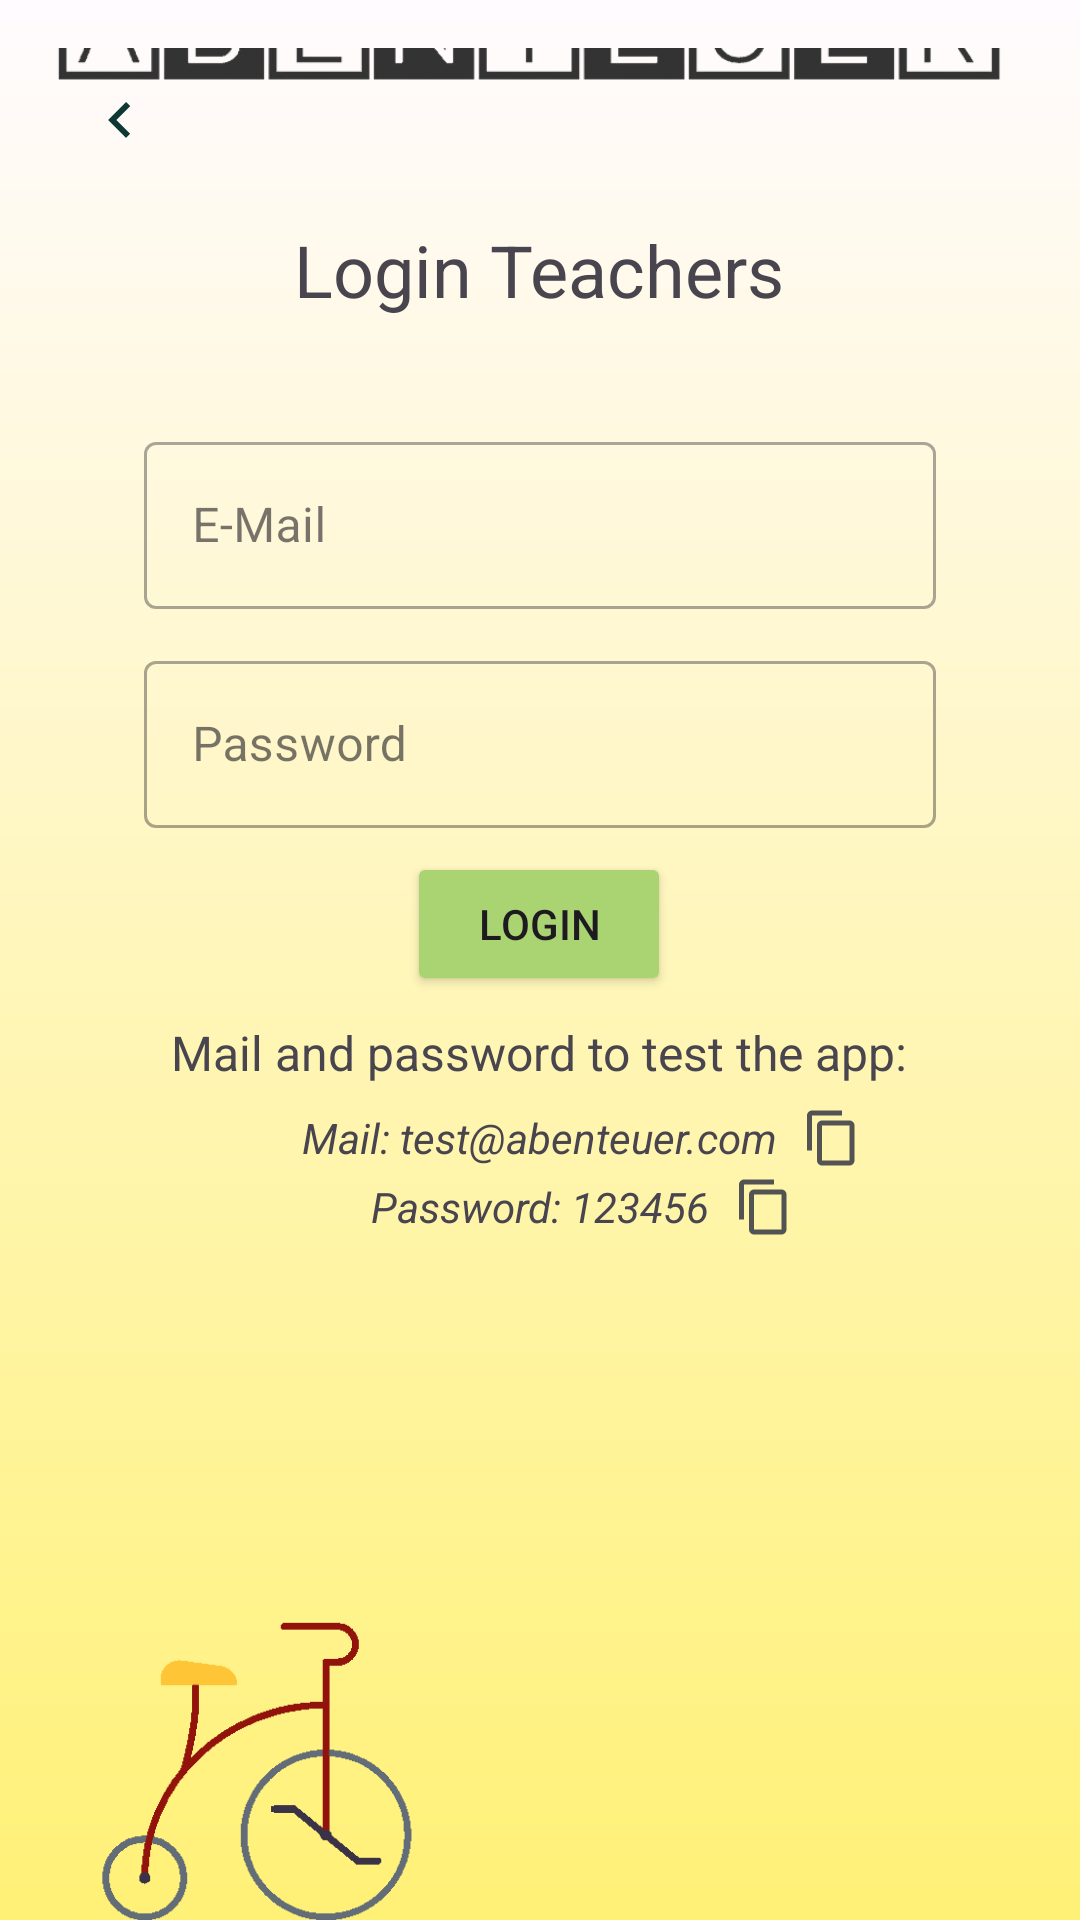

Write the Android layout XML for this screen, with the resource values it uses.
<!-- AndroidManifest.xml: application theme Theme.Material3.Light.NoActionBar -->
<!-- res/layout/fragment_log_in_teachers.xml -->
<?xml version="1.0" encoding="utf-8"?>
<androidx.constraintlayout.widget.ConstraintLayout xmlns:android="http://schemas.android.com/apk/res/android"
    xmlns:app="http://schemas.android.com/apk/res-auto"
    xmlns:tools="http://schemas.android.com/tools"
    android:id="@+id/login_fragment_parents"
    android:layout_width="match_parent"
    android:layout_height="match_parent"
    android:background="@drawable/login_gradient"
    android:paddingLeft="@dimen/fragment_horizontal_margin"
    android:paddingTop="@dimen/fragment_vertical_margin"
    android:paddingRight="@dimen/fragment_horizontal_margin"

    tools:context=".ui.auth.LogInFragmentTeachers">

    <ImageView
        android:id="@+id/logo"
        android:layout_width="wrap_content"
        android:layout_height="wrap_content"

        android:src="@drawable/logo"
        app:layout_constraintBottom_toTopOf="@+id/textView"
        app:layout_constraintEnd_toEndOf="parent"
        app:layout_constraintHorizontal_bias="0.0"
        app:layout_constraintStart_toStartOf="parent" />


    <com.google.android.material.textfield.TextInputLayout
        android:id="@+id/tv_mail"
        style="@style/Widget.MaterialComponents.TextInputLayout.OutlinedBox"
        android:layout_width="match_parent"
        android:layout_height="wrap_content"
        android:layout_marginHorizontal="32dp"
        android:layout_marginBottom="12sp"
        app:layout_constraintBottom_toTopOf="@+id/textInputLayout"
        app:layout_constraintEnd_toEndOf="parent"
        app:layout_constraintHorizontal_bias="0.0"
        app:layout_constraintStart_toStartOf="parent">

        <com.google.android.material.textfield.TextInputEditText
            android:id="@+id/add_textInputName"
            android:layout_width="match_parent"
            android:layout_height="wrap_content"
            android:hint="@string/prompt_email" />
    </com.google.android.material.textfield.TextInputLayout>


    <com.google.android.material.textfield.TextInputLayout

        android:id="@+id/textInputLayout"
        style="@style/Widget.MaterialComponents.TextInputLayout.OutlinedBox"
        android:layout_width="match_parent"
        android:layout_height="wrap_content"
        android:layout_marginHorizontal="32dp"
        android:layout_marginBottom="8dp"
        app:layout_constraintBottom_toTopOf="@+id/btn_login"
        app:layout_constraintEnd_toEndOf="parent"
        app:layout_constraintHorizontal_bias="0.0"
        app:layout_constraintStart_toStartOf="parent">

        <com.google.android.material.textfield.TextInputEditText
            android:id="@+id/password"
            android:layout_width="match_parent"
            android:layout_height="wrap_content"
            android:hint="@string/prompt_password"
            android:inputType="textPassword" />
    </com.google.android.material.textfield.TextInputLayout>


    <TextView
        android:id="@+id/textView"
        android:layout_width="wrap_content"
        android:layout_height="wrap_content"

        android:layout_marginBottom="36dp"
        android:text="@string/login_teachers"
        android:textSize="24sp"
        app:layout_constraintBottom_toTopOf="@+id/tv_mail"
        app:layout_constraintEnd_toEndOf="parent"
        app:layout_constraintHorizontal_bias="0.497"
        app:layout_constraintStart_toStartOf="parent" />

    <ImageView
        android:id="@+id/arrow_left"
        android:layout_width="wrap_content"
        android:layout_height="wrap_content"
        android:layout_marginStart="12dp"
        android:layout_marginTop="12dp"
        android:src="@drawable/arrow_left"
        app:layout_constraintStart_toStartOf="parent"
        app:layout_constraintTop_toTopOf="parent" />

    <Button
        android:id="@+id/btn_login"
        android:layout_width="wrap_content"
        android:layout_height="wrap_content"
        android:layout_gravity="start"
        android:layout_marginStart="48dp"
        android:layout_marginEnd="48dp"
        android:layout_marginBottom="308dp"
        android:backgroundTint="@color/md_theme_dark_primary"
        android:text="Login"
        app:layout_constraintBottom_toBottomOf="parent"
        app:layout_constraintEnd_toEndOf="parent"
        app:layout_constraintHorizontal_bias="0.497"
        app:layout_constraintStart_toStartOf="parent" />

    <TextView
        android:id="@+id/tv_mail_and_password"
        android:layout_width="wrap_content"
        android:layout_height="wrap_content"
        android:layout_marginTop="8dp"
        android:text="Mail and password to test the app:"
        android:textSize="16dp"
        app:layout_constraintEnd_toEndOf="parent"
        app:layout_constraintHorizontal_bias="0.496"
        app:layout_constraintStart_toStartOf="parent"
        app:layout_constraintTop_toBottomOf="@+id/btn_login" />

    <TextView
        android:id="@+id/tv_test_mail"
        android:layout_width="wrap_content"
        android:layout_height="wrap_content"
        android:layout_marginTop="8dp"
        android:text="Mail: test@abenteuer.com"
        android:textStyle="italic"
        app:layout_constraintEnd_toEndOf="parent"
        app:layout_constraintHorizontal_bias="0.5"
        app:layout_constraintStart_toStartOf="parent"
        app:layout_constraintTop_toBottomOf="@+id/tv_mail_and_password" />
    <ImageView
        android:id="@+id/ic_copy_mail"
        android:layout_width="20dp"
        android:layout_height="20dp"
        android:layout_gravity="end"
        android:layout_marginStart="8dp"
        android:src="@drawable/ic_copy"
        app:layout_constraintBottom_toBottomOf="@+id/tv_test_mail"
        app:layout_constraintStart_toEndOf="@+id/tv_test_mail"
        app:layout_constraintTop_toTopOf="@+id/tv_test_mail" />
    <TextView
        android:id="@+id/tv_test_password"
        android:layout_width="wrap_content"
        android:layout_height="wrap_content"
        android:layout_marginTop="4dp"
        android:text="Password: 123456"
        android:textStyle="italic"
        app:layout_constraintEnd_toEndOf="parent"
        app:layout_constraintStart_toStartOf="parent"
        app:layout_constraintTop_toBottomOf="@+id/tv_test_mail" />
    <ImageView
        android:id="@+id/ic_copy_password"
        android:layout_width="20dp"
        android:layout_height="20dp"
        android:layout_gravity="end"
        android:layout_marginStart="8dp"
        android:src="@drawable/ic_copy"
        app:layout_constraintBottom_toBottomOf="@+id/tv_test_password"
        app:layout_constraintStart_toEndOf="@+id/tv_test_password"
        app:layout_constraintTop_toTopOf="@+id/tv_test_password" />
    <ImageView
        android:id="@+id/gif_bike"
        android:layout_width="137dp"
        android:layout_height="130dp"
        android:layout_marginBottom="-16dp"
        android:src="@drawable/gif_bike"
        app:layout_constraintBottom_toBottomOf="parent"
        app:layout_constraintStart_toStartOf="parent" />
</androidx.constraintlayout.widget.ConstraintLayout>
<!-- resources referenced by this layout -->
<resources>
  <color name="md_theme_dark_primary">#AAD472</color>
  <dimen name="fragment_horizontal_margin">16dp</dimen>
  <dimen name="fragment_vertical_margin">16dp</dimen>
  <!-- drawable arrow_left (drawable) -->
  <vector android:autoMirrored="true" android:height="24dp"
      android:tint="#0D3935" android:viewportHeight="24"
      android:viewportWidth="24" android:width="24dp" xmlns:android="http://schemas.android.com/apk/res/android">
      <path android:fillColor="@android:color/white" android:pathData="M15.41,16.59L10.83,12l4.58,-4.59L14,6l-6,6 6,6 1.41,-1.41z"/>
  </vector>
  <!-- drawable gif_bike: gif bitmap (drawable, 515132 bytes) -->
  <!-- drawable ic_copy (drawable) -->
  <vector android:height="24dp" android:tint="#525352"
      android:viewportHeight="24" android:viewportWidth="24"
      android:width="24dp" xmlns:android="http://schemas.android.com/apk/res/android">
      <path android:fillColor="@android:color/white" android:pathData="M16,1L4,1c-1.1,0 -2,0.9 -2,2v14h2L4,3h12L16,1zM19,5L8,5c-1.1,0 -2,0.9 -2,2v14c0,1.1 0.9,2 2,2h11c1.1,0 2,-0.9 2,-2L21,7c0,-1.1 -0.9,-2 -2,-2zM19,21L8,21L8,7h11v14z"/>
  </vector>
  <!-- drawable login_gradient (drawable) -->
  <?xml version="1.0" encoding="utf-8"?>
  <shape xmlns:android="http://schemas.android.com/apk/res/android">
      <gradient
          android:startColor="#FFF176"
          android:endColor="@color/md_theme_light_background"
          android:angle="90"/>
  </shape>
  <!-- drawable logo: png bitmap (drawable, 43867 bytes) -->
  <string name="login_teachers">Login Teachers</string>
  <string name="prompt_email">E-Mail</string>
  <string name="prompt_password">Password</string>
  <color name="md_theme_light_background">#FFFBFF</color>
</resources>
